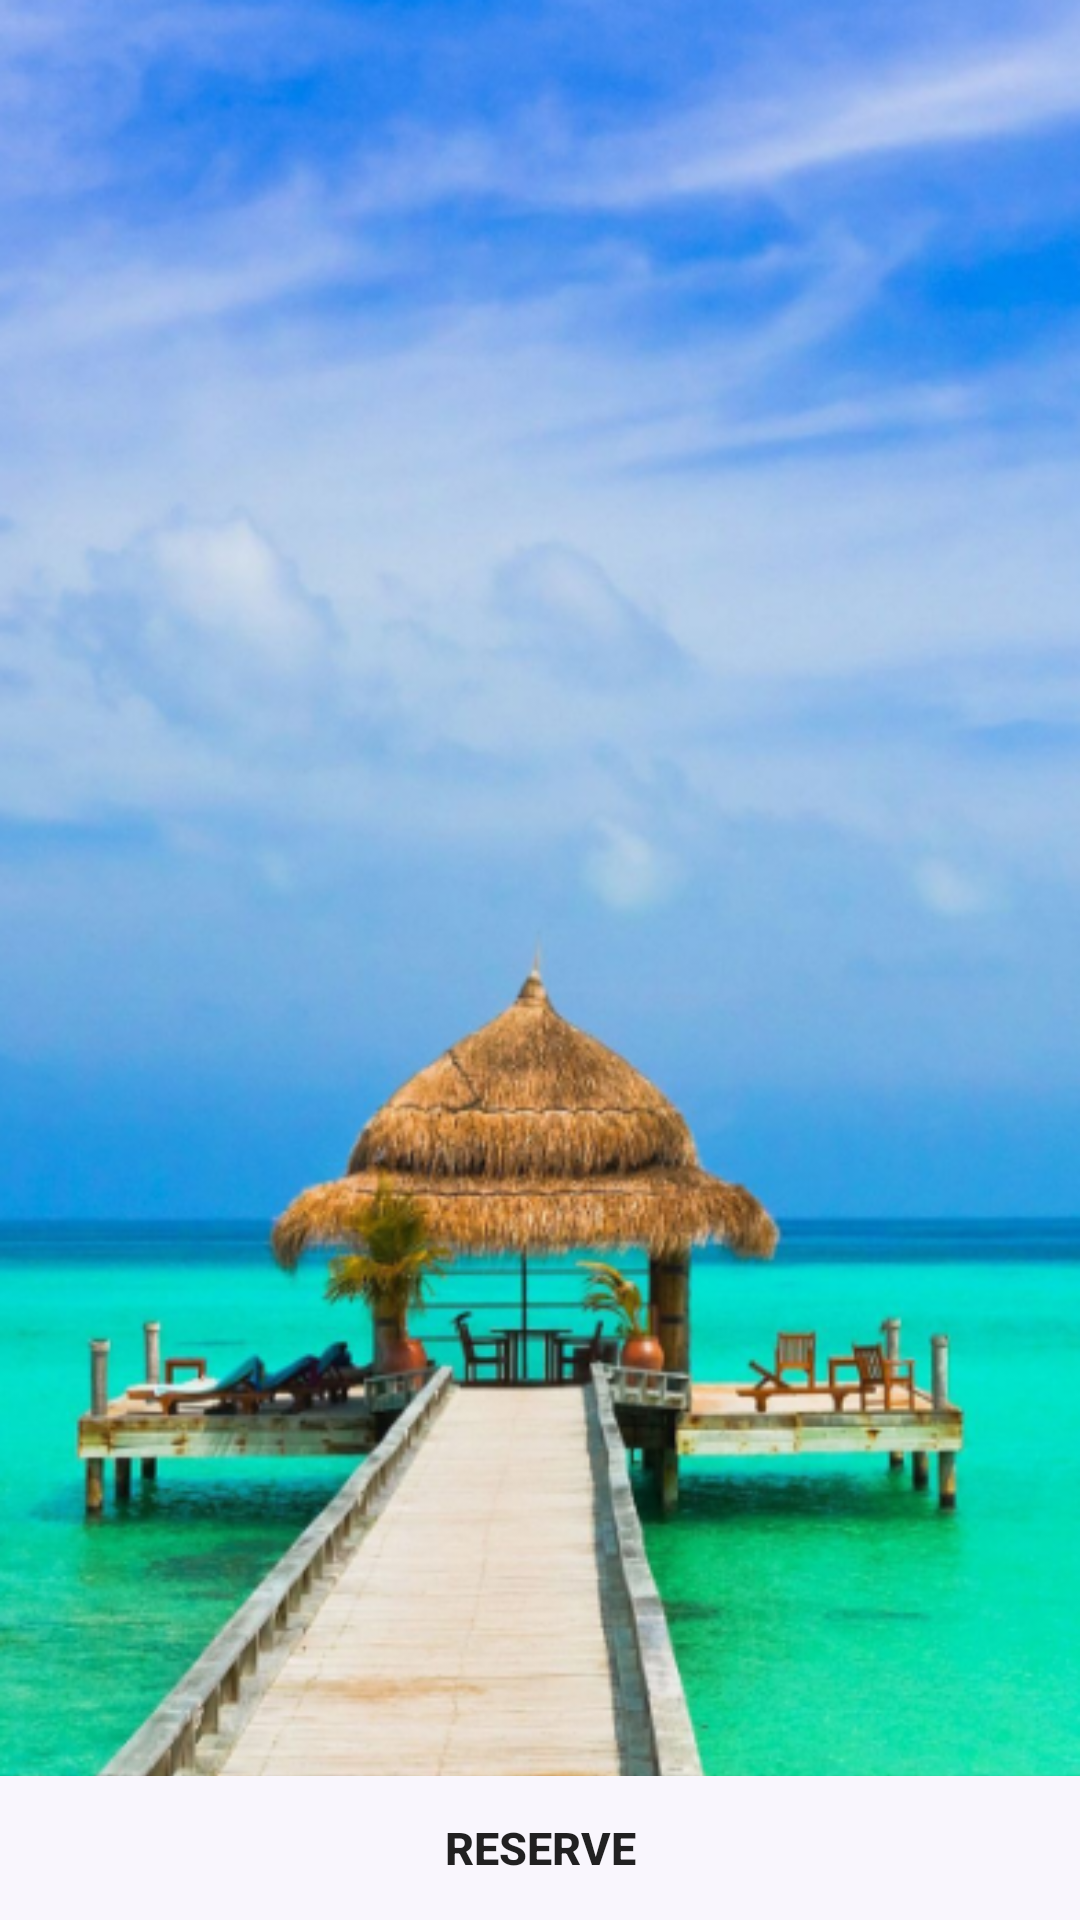

Android layout source for this screen:
<!-- AndroidManifest.xml: application theme Theme.MobileApplicationDevelopmentAssignment -->
<!-- res/layout/activity_service_reservation.xml -->
<?xml version="1.0" encoding="utf-8"?>
<LinearLayout xmlns:android="http://schemas.android.com/apk/res/android"
    xmlns:app="http://schemas.android.com/apk/res-auto"
    xmlns:tools="http://schemas.android.com/tools"
    android:id="@+id/main"
    android:layout_width="match_parent"
    android:layout_height="match_parent"
    tools:context=".serviceReservation"
    android:orientation="vertical"
    android:background="@drawable/service_reservation_background">

    <androidx.recyclerview.widget.RecyclerView
        android:id="@+id/recyclerServiceView"
        android:layout_width="match_parent"
        android:layout_height="0dp"
        android:padding="16dp"
        android:layout_weight="1"/>

    <Button
        android:id="@+id/reserveBtn"
        android:layout_width="match_parent"
        android:layout_height="wrap_content"
        android:text="Reserve"
        android:textSize="15dp"
        android:textStyle="bold"
        android:onClick="reserveConfirmNavigation"
        android:background="#F9F6FD"
        android:paddingTop="10dp"
        android:paddingBottom="10dp"/>

</LinearLayout>
<!-- resources referenced by this layout -->
<resources>
  <!-- drawable service_reservation_background: png bitmap (drawable, 359747 bytes) -->
  <style name="Theme.MobileApplicationDevelopmentAssignment" parent="Base.Theme.MobileApplicationDevelopmentAssignment" />
  <style name="Base.Theme.MobileApplicationDevelopmentAssignment" parent="Theme.AppCompat.Light.NoActionBar">
          
          
      </style>
</resources>
